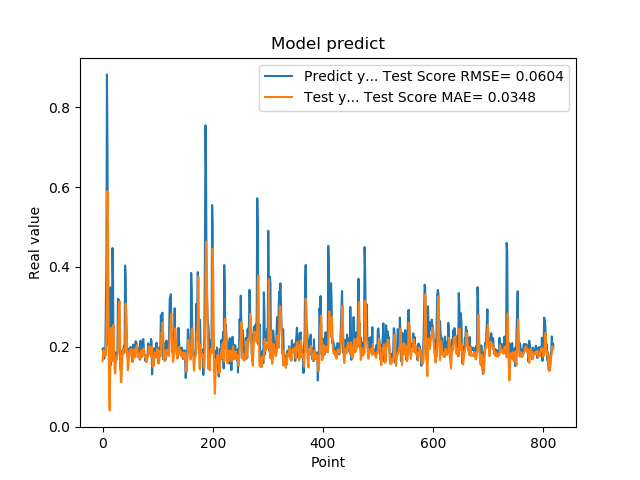

The data file committed next to this chart (first rows):
1.941800117492676059e-01, 1.648916198827176660e-01
1.970258951187133512e-01, 1.864564731944420017e-01
1.859861761331558505e-01, 1.924055636983650064e-01
1.705197989940643033e-01, 1.873103074006403079e-01
1.844120919704437256e-01, 1.770826004964271005e-01
1.779371052980423251e-01, 1.832307277378519283e-01
3.004232645034790039e-01, 1.802112046266330647e-01
3.969086110591887873e-01, 2.383239793203254242e-01
8.820003867149353027e-01, 3.288475509594512847e-01
6.841114759445190430e-01, 5.901073745619312971e-01
2.116497457027435580e-01, 5.088993707671394251e-01
2.014262527227401733e-01, 2.056007149445659432e-01
2.061583995819092074e-01, 8.319382007105266541e-02
3.160260915756225586e-01, 4.098953421507040007e-02
3.489396274089813232e-01, 1.441143380531041684e-01
1.544443815946578979e-01, 2.474042166716300950e-01
1.959947794675827026e-01, 1.856544813541997907e-01
1.894801408052444180e-01, 1.718932194023613247e-01
4.474425017833709162e-01, 1.642953443734113950e-01
3.771362304687500555e-01, 2.391769743203021326e-01
1.889318972826004028e-01, 2.550724558649568596e-01
1.752775162458419522e-01, 1.894352580006672671e-01
1.822472065687180121e-01, 1.441454565442822910e-01
1.866402029991149902e-01, 1.332031098029652916e-01
1.715678423643112183e-01, 1.590119097892063182e-01
1.676391065120696744e-01, 1.748634550710811142e-01
1.773854047060013095e-01, 1.701898855180259684e-01
1.872433423995972235e-01, 1.793601621891596221e-01
3.204146027565002441e-01, 1.898312541327708269e-01
3.134283721446990967e-01, 2.695678745379278540e-01
3.171058297157288153e-01, 3.050984126526740670e-01
2.202603369951247891e-01, 3.137857815095427827e-01
1.659800857305526733e-01, 2.031243712135555046e-01
1.415748745203018188e-01, 1.249483568200552286e-01
1.852595061063766479e-01, 1.113868569555940824e-01
1.814238876104354858e-01, 1.395368104693773814e-01
1.905867606401443481e-01, 1.761258060847871731e-01
1.810430586338043213e-01, 1.901546523489928420e-01
1.954265981912612915e-01, 1.834610941544529972e-01
2.029463946819305142e-01, 1.873312698269793963e-01
1.862521618604660034e-01, 1.963342256869402280e-01
4.038094580173492432e-01, 1.862016459199963003e-01
3.743042349815369207e-01, 3.076973947017984656e-01
2.572054266929626465e-01, 2.886878856152403361e-01
2.253161966800689420e-01, 2.303678660733401162e-01
1.787700653076171875e-01, 1.777926781111868471e-01
1.761920750141143799e-01, 1.414854499892625461e-01
1.861467957496643066e-01, 1.530808072772527617e-01
1.954011768102645874e-01, 1.724271936252709247e-01
1.907722949981689176e-01, 1.858097093156741153e-01
1.898660957813262939e-01, 1.920096478681343755e-01
2.001174986362457275e-01, 1.786466171023154137e-01
1.922753006219863892e-01, 1.951116700262708614e-01
1.810636967420578003e-01, 1.916606877849009738e-01
1.635809391736984530e-01, 1.799569425041964432e-01
1.916799396276473999e-01, 1.620257212240746592e-01
2.058236002922058105e-01, 1.722859041208060216e-01
1.857409924268722812e-01, 1.943728203700632318e-01
1.752161234617233276e-01, 1.887449149341456911e-01
1.845117062330245972e-01, 1.760224291541437336e-01
2.143009155988692682e-01, 1.741574279558580352e-01
... 759 more rows
